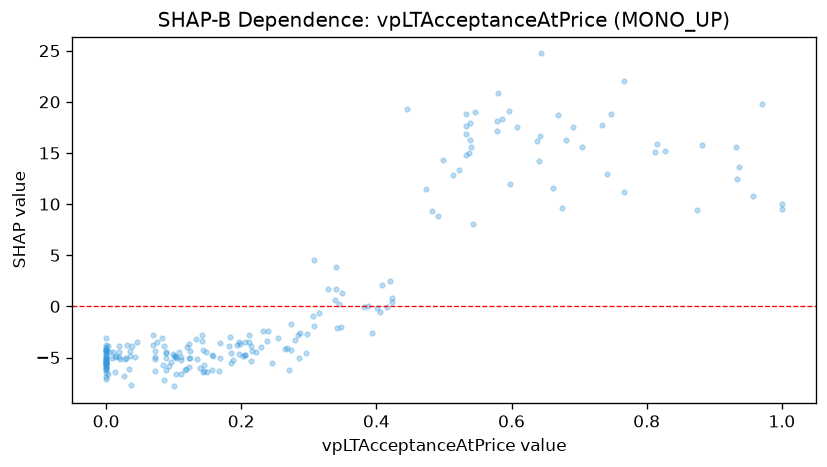

Source data for this figure (header and first rows):
feature_value, shap_value
0.287, -2.649
0.296, -4.601
0.446, 19.3
0.401, -0.1141
0.499, 14.32
0.298, -2.671
0.0, -4.516
0.07, -2.758
0.168, -5.031
0.168, -3.618
0.265, -4.214
0.038, -3.83
0.206, -4.8
0.099, -4.624
0.184, -3.027
0.212, -3.472
0.212, -2.751
0.342, -2.142
0.238, -3.363
0.388, 0.06036
0.0, -4.354
0.043, -4.965
0.142, -3.353
0.222, -4.446
0.286, -5.056
0.019, -4.419
0.045, -3.44
0.198, -3.721
0.069, -3.769
0.273, -4.304
0.073, -4.316
0.096, -5.463
0.0, -3.798
0.214, -5.306
0.214, -3.894
0.134, -5.163
0.133, -3.198
0.416, -0.04663
0.522, 13.29
0.608, 17.53
0.638, 16.14
0.734, 17.69
0.167, -6.342
0.393, -2.568
0.596, 19.08
0.674, 9.63
0.691, 17.54
0.669, 18.73
0.578, 17.12
0.578, 18.12
0.827, 15.19
0.206, -4.784
0.12, -4.015
0.216, -4.331
0.245, -5.518
0.307, -1.955
0.003, -6.598
0.003, -3.885
0.156, -6.194
0.144, -6.406
... 160 more rows
